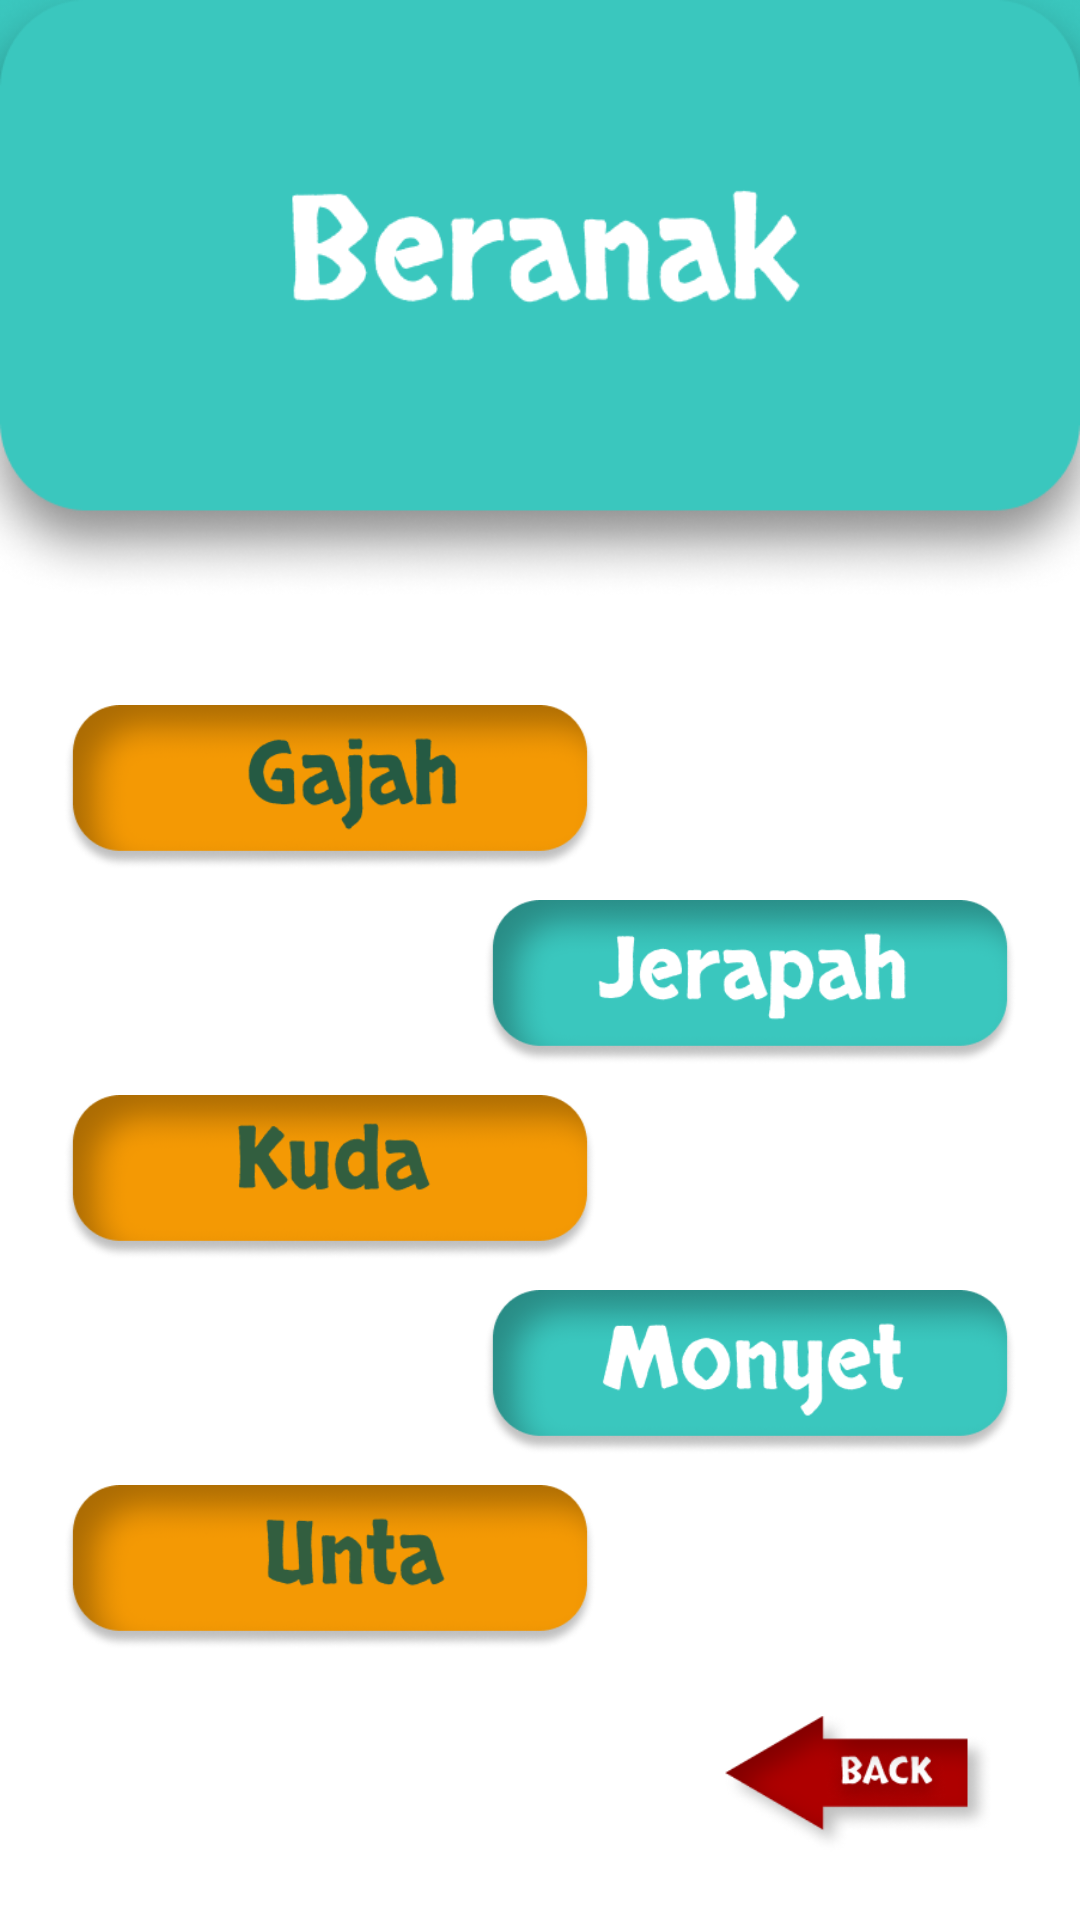

Android layout source for this screen:
<!-- AndroidManifest.xml: application theme Theme.Holoducation -->
<!-- res/layout/activity_beranak.xml -->
<?xml version="1.0" encoding="utf-8"?>
<androidx.constraintlayout.widget.ConstraintLayout xmlns:android="http://schemas.android.com/apk/res/android"
    xmlns:app="http://schemas.android.com/apk/res-auto"
    xmlns:tools="http://schemas.android.com/tools"
    android:layout_width="match_parent"
    android:layout_height="match_parent"
    android:background="@color/colorAccent"
    tools:context=".sains.binatang.BeranakActivity">

    <View
        android:layout_width="match_parent"
        android:layout_height="550dp"
        android:background="@color/whiteColor"
        app:layout_constraintEnd_toEndOf="parent"
        app:layout_constraintStart_toStartOf="parent"
        app:layout_constraintBottom_toBottomOf="parent" />

    <ImageView
        android:id="@+id/img_animal"
        android:layout_width="match_parent"
        android:layout_height="200dp"
        android:scaleType="fitXY"
        android:src="@drawable/img_beranak"
        app:layout_constraintEnd_toEndOf="parent"
        app:layout_constraintStart_toStartOf="parent"
        app:layout_constraintTop_toTopOf="parent" />

    <LinearLayout
        android:id="@+id/linearLayout"
        android:layout_width="match_parent"
        android:layout_height="wrap_content"
        android:gravity="center"
        android:orientation="vertical"
        android:paddingHorizontal="10dp"
        app:layout_constraintBottom_toBottomOf="parent"
        app:layout_constraintEnd_toEndOf="parent"
        app:layout_constraintHorizontal_bias="0.0"
        app:layout_constraintStart_toStartOf="parent"
        app:layout_constraintTop_toBottomOf="@id/img_animal"
        app:layout_constraintVertical_bias="0.25">

        <ImageView
            android:id="@+id/btn_gajah"
            android:layout_width="200dp"
            android:layout_height="55dp"
            android:layout_marginTop="5dp"
            android:layout_gravity="start"
            android:src="@drawable/btn_gajah"
            />

        <ImageView
            android:id="@+id/btn_jerapah"
            android:layout_width="200dp"
            android:layout_height="55dp"
            android:layout_marginTop="10dp"
            android:layout_gravity="end"
            android:src="@drawable/btn_jerapah"
            />

        <ImageView
            android:id="@+id/btn_kuda"
            android:layout_width="200dp"
            android:layout_height="55dp"
            android:layout_marginTop="10dp"
            android:layout_gravity="start"
            android:src="@drawable/btn_kuda"
            />

        <ImageView
            android:id="@+id/btn_monyet"
            android:layout_width="200dp"
            android:layout_height="55dp"
            android:layout_marginTop="10dp"
            android:layout_gravity="end"
            android:src="@drawable/btn_monyet"
            />

        <ImageView
            android:id="@+id/btn_unta"
            android:layout_width="200dp"
            android:layout_height="55dp"
            android:layout_marginTop="10dp"
            android:layout_gravity="start"
            android:src="@drawable/btn_unta"
            />

    </LinearLayout>

    <ImageView
        android:id="@+id/btn_back"
        android:layout_width="100dp"
        android:layout_height="50dp"
        android:scaleType="fitCenter"
        android:src="@drawable/btn_back"
        app:layout_constraintBottom_toBottomOf="parent"
        app:layout_constraintEnd_toEndOf="parent"
        app:layout_constraintHorizontal_bias="0.906"
        app:layout_constraintStart_toStartOf="parent"
        app:layout_constraintTop_toBottomOf="@id/linearLayout"
        app:layout_constraintVertical_bias="0.479" />

</androidx.constraintlayout.widget.ConstraintLayout>
<!-- resources referenced by this layout -->
<resources>
  <color name="colorAccent">#3AC7BE</color>
  <color name="whiteColor">#FFFFFF</color>
  <!-- drawable btn_back: png bitmap (drawable, 13222 bytes) -->
  <!-- drawable btn_gajah: png bitmap (drawable, 21020 bytes) -->
  <!-- drawable btn_jerapah: png bitmap (drawable, 22265 bytes) -->
  <!-- drawable btn_kuda: png bitmap (drawable, 20667 bytes) -->
  <!-- drawable btn_monyet: png bitmap (drawable, 22697 bytes) -->
  <!-- drawable btn_unta: png bitmap (drawable, 20393 bytes) -->
  <!-- drawable img_beranak: png bitmap (drawable, 71516 bytes) -->
  <style name="Theme.Holoducation" parent="Theme.MaterialComponents.DayNight.NoActionBar">
          
          <item name="colorPrimary">@color/colorPrimary</item>
          <item name="colorPrimaryDark">@color/colorPrimaryDark</item>
          <item name="colorAccent">@color/colorAccent</item>
  
          
          <item name="android:statusBarColor" tools:targetApi="l">@color/colorAccent</item>
          
      </style>
  <color name="colorPrimary">#3AC7BE</color>
  <color name="colorPrimaryDark">#2B958E</color>
</resources>
